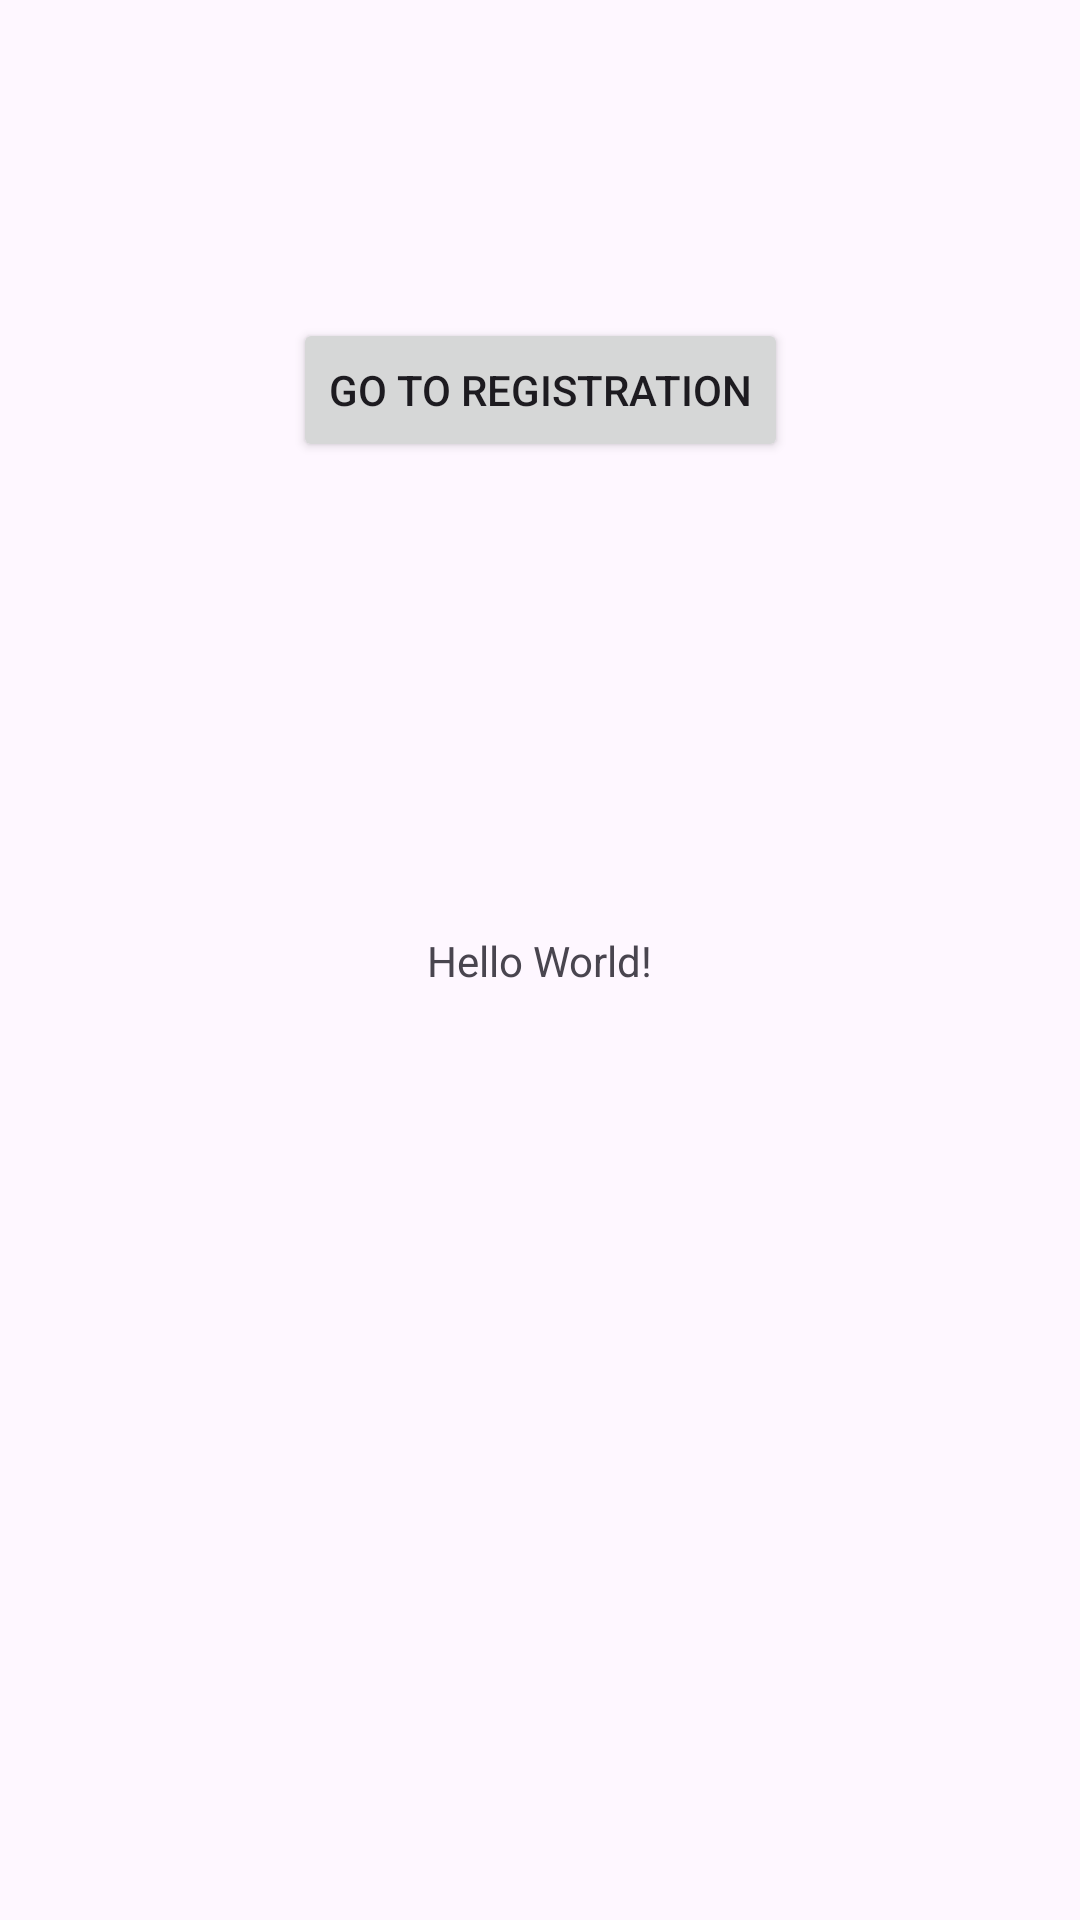

Write the Android layout XML for this screen, with the resource values it uses.
<!-- AndroidManifest.xml: application theme Theme.KyrgyzLanguage -->
<!-- res/layout/activity_main.xml -->
<?xml version="1.0" encoding="utf-8"?>
<androidx.constraintlayout.widget.ConstraintLayout xmlns:android="http://schemas.android.com/apk/res/android"
    xmlns:app="http://schemas.android.com/apk/res-auto"
    xmlns:tools="http://schemas.android.com/tools"
    android:layout_width="match_parent"
    android:layout_height="match_parent"
    tools:context=".MainActivity">

    <TextView
        android:layout_width="wrap_content"
        android:layout_height="wrap_content"
        android:text="Hello World!"
        app:layout_constraintBottom_toBottomOf="parent"
        app:layout_constraintEnd_toEndOf="parent"
        app:layout_constraintStart_toStartOf="parent"
        app:layout_constraintTop_toTopOf="parent" />
    <Button
        android:id="@+id/buttonGoToRegistration"
        android:layout_width="wrap_content"
        android:layout_height="wrap_content"
        android:text="Go to Registration"
        app:layout_constraintTop_toTopOf="parent"
        app:layout_constraintStart_toStartOf="parent"
        app:layout_constraintEnd_toEndOf="parent"
        android:layout_marginTop="106dp"/>


</androidx.constraintlayout.widget.ConstraintLayout>
<!-- resources referenced by this layout -->
<resources>
  <style name="Theme.KyrgyzLanguage" parent="Base.Theme.KyrgyzLanguage" />
  <style name="Base.Theme.KyrgyzLanguage" parent="Theme.Material3.DayNight.NoActionBar">
          <item name="colorPrimary">@color/white</item>
          <item name="colorPrimaryVariant">@color/yellow</item>
      </style>
  <color name="white">#FFFFFFFF</color>
  <color name="yellow">#FFC710</color>
</resources>
